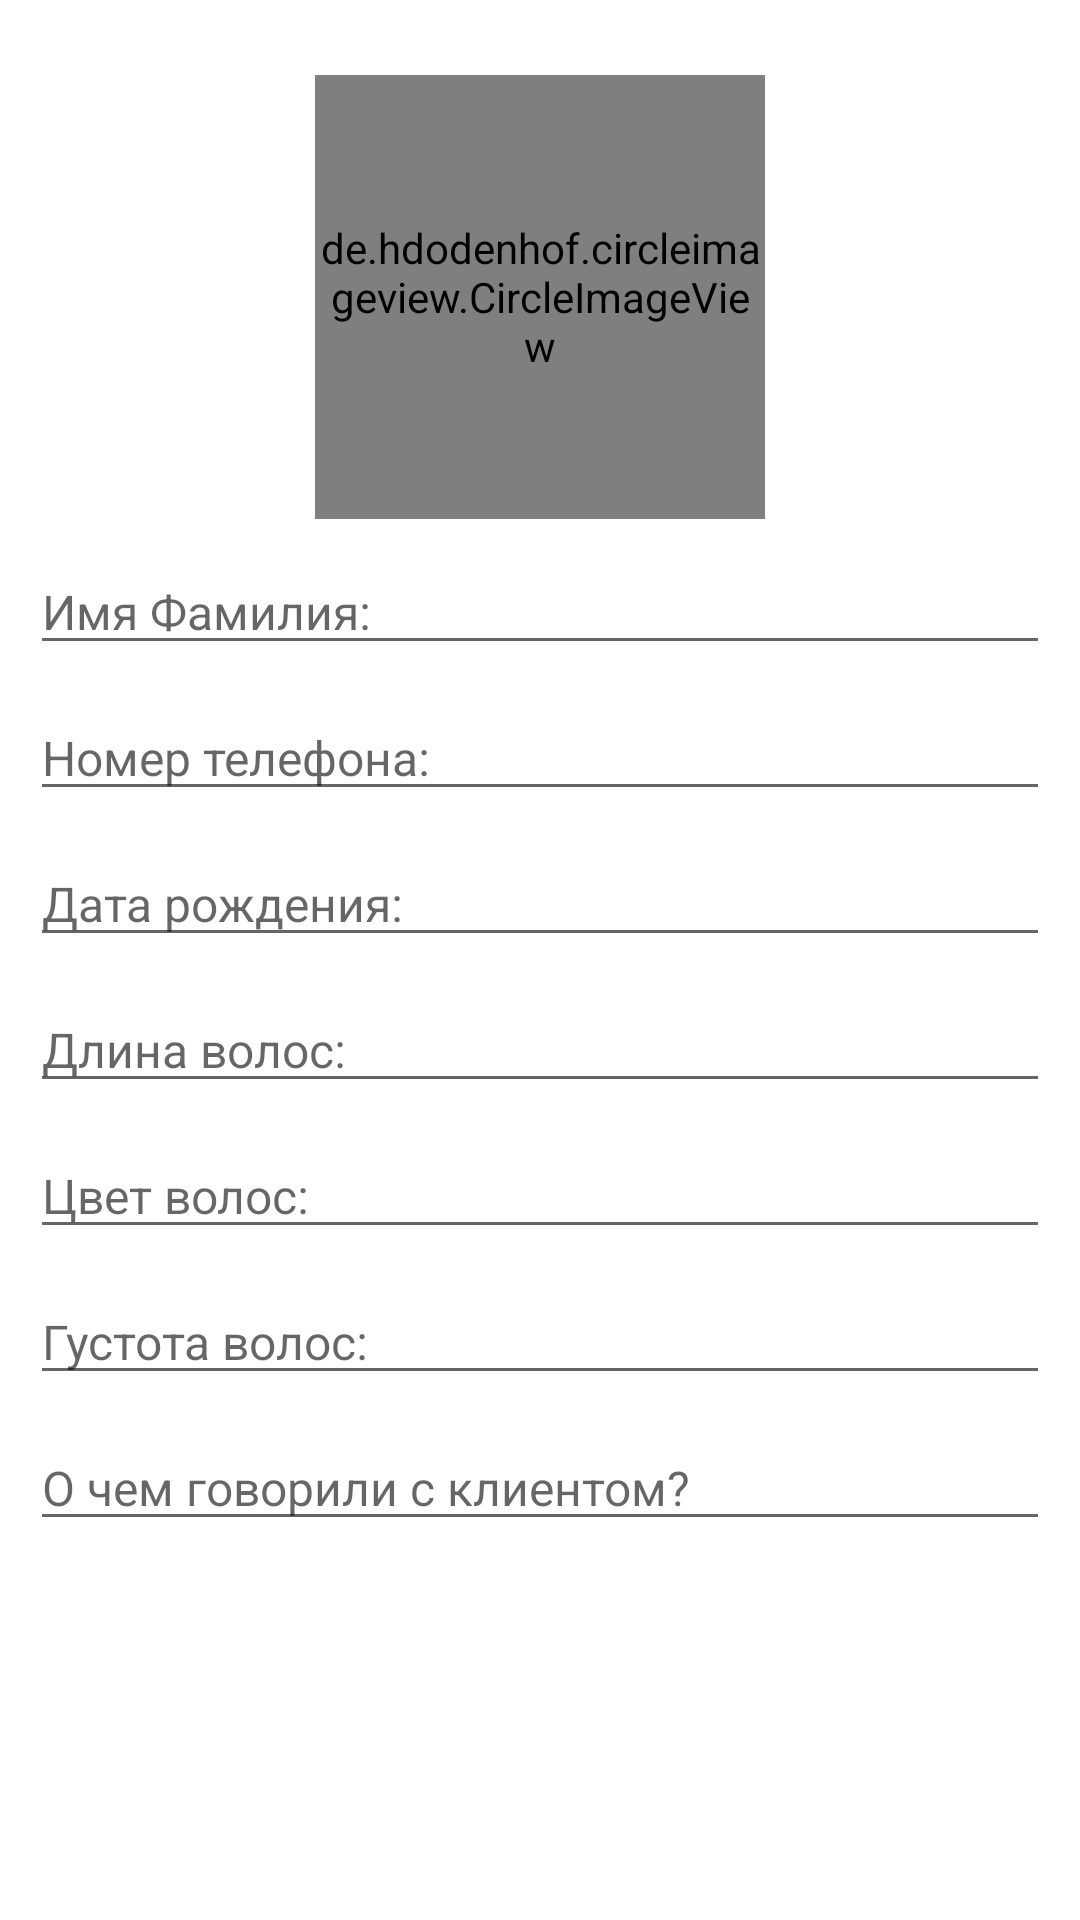

Android layout source for this screen:
<!-- AndroidManifest.xml: application theme Theme.Kosandra -->
<!-- res/layout/fragment_client_add.xml -->
<?xml version="1.0" encoding="utf-8"?>
<ScrollView xmlns:android="http://schemas.android.com/apk/res/android"
    xmlns:app="http://schemas.android.com/apk/res-auto"
    xmlns:tools="http://schemas.android.com/tools"
    android:layout_width="match_parent"
    android:layout_height="match_parent"
    android:layout_above="@+id/nav_view"
    android:fillViewport="true"
    tools:context=".ui.client.fragment.ClientAddFragment">

    <LinearLayout
        android:layout_width="match_parent"
        android:layout_height="wrap_content"
        android:orientation="vertical">

        <de.hdodenhof.circleimageview.CircleImageView
            android:id="@+id/client_image_add"
            android:layout_width="@dimen/layout_width_photo"
            android:layout_height="@dimen/layout_height_circle_photo"
            android:layout_gravity="center"
            android:layout_marginTop="@dimen/margin_padding_twenty_five"
            android:scaleType="centerCrop"
            android:src="@drawable/ic_photo_add"
            app:civ_border_color="@color/blue_200"
            app:civ_border_width="2dp"/>

        <EditText
            android:id="@+id/et_client_name"
            style="@style/EditTextStyle"
            android:hint="@string/name_surname"
            android:inputType="textCapWords"
            android:autofillHints="username"/>

        <EditText
            android:id="@+id/et_client_phone"
            style="@style/EditTextStyle"
            android:hint="@string/phone"
            android:inputType="phone"
            android:autofillHints="number"/>

        <EditText
            android:id="@+id/et_client_birthday"
            style="@style/EditTextStyle"
            android:clickable="true"
            android:focusable="false"
            android:hint="@string/birthday"
            android:inputType="date"
            android:autofillHints="date"/>

        <EditText
            android:id="@+id/et_hair_length"
            style="@style/EditTextStyle"
            android:hint="@string/hair_length"
            android:inputType="number"
            android:autofillHints="number"/>

        <EditText
            android:id="@+id/et_hair_color"
            style="@style/EditTextStyle"
            android:hint="@string/hair_color"
            android:inputType="textCapSentences"
            android:autofillHints="text"/>

        <EditText
            android:id="@+id/et_hair_density"
            style="@style/EditTextStyle"
            android:hint="@string/hair_density"
            android:inputType="textCapSentences"
            android:autofillHints="text"/>

        <EditText
            android:id="@+id/et_conversation_details"
            style="@style/EditTextStyle"
            android:hint="@string/speak_client"
            android:inputType="textCapSentences|textMultiLine"
            android:autofillHints="text"/>
    </LinearLayout>
</ScrollView>
<!-- resources referenced by this layout -->
<resources>
  <dimen name="layout_height_circle_photo">148dp</dimen>
  <dimen name="layout_width_photo">150dp</dimen>
  <dimen name="margin_padding_twenty_five">25dp</dimen>
  <!-- drawable ic_photo_add (drawable) -->
  <vector android:height="24dp" android:viewportHeight="32"
      android:viewportWidth="32" android:width="24dp" xmlns:android="http://schemas.android.com/apk/res/android">
      <path android:fillColor="@color/black" android:pathData="M28,17.076V2.989C28,1.338 26.661,0 25.011,0H2.989C1.339,0 0,1.338 0,2.989v22.021C0,26.662 1.339,28 2.989,28h14.087c1.385,2.389 3.963,4 6.923,4C28.417,32 32,28.417 32,23.997C32,21.038 30.389,18.46 28,17.076zM4.686,18.783C4.765,18.984 4.959,19 5.175,19h12.58c-0.482,0.602 -0.879,1.274 -1.173,2H3.962C3.431,21 3,20.569 3,20.038V3.962C3,3.431 3.431,3 3.962,3h20.076C24.569,3 25,3.431 25,3.962v12.104c-0.328,-0.041 -0.661,-0.069 -1.001,-0.069c-0.673,0 -1.323,0.092 -1.947,0.249l-4.435,-6.618c-0.308,-0.49 -0.81,-0.461 -1.115,0.029l-2.859,4.575c-0.308,0.489 -0.894,0.556 -1.303,0.147l-0.853,-0.853c-0.409,-0.41 -1.079,-0.41 -1.488,0l-5.181,4.797C4.659,18.471 4.606,18.582 4.686,18.783zM23.999,29c-2.759,0 -5.003,-2.244 -5.003,-5.003c0,-2.758 2.244,-5.001 5.003,-5.001c2.758,0 5.001,2.243 5.001,5.001C29,26.756 26.757,29 23.999,29z"/>
      <path android:fillColor="@color/black" android:pathData="M26,23h-1v-1c0,-0.553 -0.447,-1 -1,-1s-1,0.447 -1,1v1h-1c-0.553,0 -1,0.447 -1,1s0.447,1 1,1h1v1c0,0.553 0.447,1 1,1s1,-0.447 1,-1v-1h1c0.553,0 1,-0.447 1,-1S26.553,23 26,23z"/>
      <path android:fillColor="@color/black" android:pathData="M8,8m-3,0a3,3 0,1 1,6 0a3,3 0,1 1,-6 0"/>
  </vector>
  <string name="birthday">Дата рождения:</string>
  <string name="hair_color">Цвет волос:</string>
  <string name="hair_density">Густота волос:</string>
  <string name="hair_length">Длина волос:</string>
  <string name="name_surname">Имя Фамилия:</string>
  <string name="phone">Номер телефона:</string>
  <string name="speak_client">О чем говорили с клиентом?</string>
  <style name="EditTextStyle" parent="Widget.AppCompat.EditText">
          <item name="android:layout_width">match_parent</item>
          <item name="android:layout_height">wrap_content</item>
          <item name="android:layout_marginStart">@dimen/margin_ten</item>
          <item name="android:layout_marginTop">@dimen/margin_ten</item>
          <item name="android:layout_marginEnd">@dimen/margin_ten</item>
          <item name="android:ems">10</item>
          <item name="android:textSize">16sp</item>
      </style>
  <style name="Theme.Kosandra" parent="Theme.MaterialComponents.DayNight.DarkActionBar">
          
          <item name="colorPrimary">@color/blue_500</item>
          <item name="colorPrimaryVariant">@color/blue_900</item>
          <item name="colorOnPrimary">@color/white</item>
          
          <item name="colorSecondary">@color/teal_200</item>
          <item name="colorSecondaryVariant">@color/teal_700</item>
          <item name="colorOnSecondary">@color/black</item>
          
          <item name="android:statusBarColor">?attr/colorPrimaryVariant</item>
          
      </style>
  <color name="black">#FF000000</color>
  <dimen name="margin_ten">10dp</dimen>
  <color name="blue_500">#2196F3</color>
  <color name="blue_900">#0D47A1</color>
  <color name="white">#FFFFFFFF</color>
  <color name="teal_200">#FF03DAC5</color>
  <color name="teal_700">#FF018786</color>
</resources>
